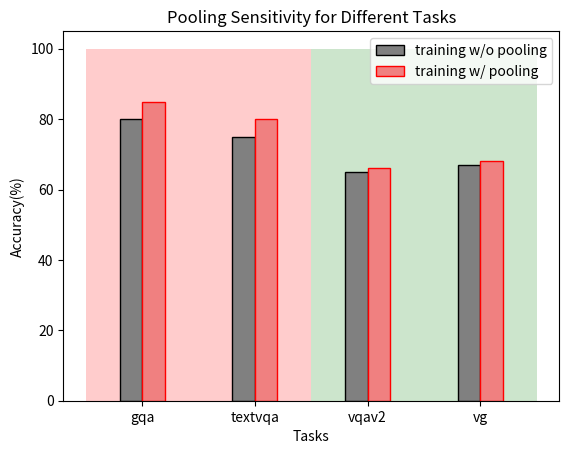

This chart was generated by the following Python code: (Note: this script raises an exception after producing the figure.)
import matplotlib.pyplot as plt
import numpy as np
import matplotlib.patches as patches

# 数据
tasks = ["gqa", "textvqa", "vqav2","vg"]
accuracies = [(80, 85), (75, 80), (65, 66),(67,68)]
sensitive_num = 2

# 设置柱状图的宽度和位置
bar_width = 0.2
indices = np.arange(len(tasks)) * 5 * bar_width # 为了在任务之间有较大的间隔
insensitive_num = len(tasks) - sensitive_num
starting_x = -bar_width * 2.5
starting_y = 0

sensitive_width = (sensitive_num) * bar_width * 5
insensitive_width = (insensitive_num) * bar_width * 5
# 创建柱状图
fig, ax = plt.subplots()

# 拆分准确度
accuracy1 = [acc[0] for acc in accuracies]
accuracy2 = [acc[1] for acc in accuracies]

ax.add_patch(patches.Rectangle((starting_x, starting_y), sensitive_width, 100, linewidth=0, 
                               facecolor='red', alpha=0.2))
ax.add_patch(patches.Rectangle((starting_x+sensitive_width, 0), insensitive_width, 100, linewidth=0, 
                               facecolor='green', alpha=0.2))




bar1 = ax.bar(indices - bar_width/2, accuracy1, bar_width, 
              color='gray', edgecolor='black', label='training w/o pooling')
bar2 = ax.bar(indices + bar_width/2, accuracy2, bar_width, 
              color='lightcoral', edgecolor='red', label='training w/ pooling')

# 添加任务名称作为横坐标标签
ax.set_xticks(indices)
ax.set_xticklabels(tasks)

# 设置标签和标题
ax.set_xlabel('Tasks')
ax.set_ylabel('Accuracy(%)')
ax.set_title('Pooling Sensitivity for Different Tasks')

# 显示图例
ax.legend()

# 显示图表
plt.savefig('pictures/figure.png')
